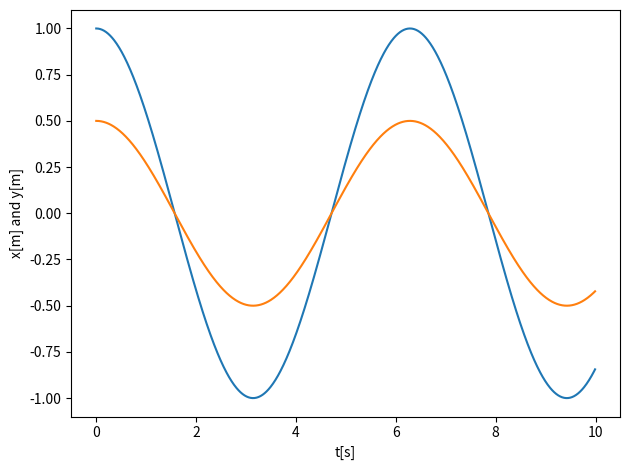

This chart was generated by the following Python code:
%matplotlib inline

# Common imports
import numpy as np
import pandas as pd
from math import *
import matplotlib.pyplot as plt
import os

# Where to save the figures and data files
PROJECT_ROOT_DIR = "Results"
FIGURE_ID = "Results/FigureFiles"
DATA_ID = "DataFiles/"

if not os.path.exists(PROJECT_ROOT_DIR):
    os.mkdir(PROJECT_ROOT_DIR)

if not os.path.exists(FIGURE_ID):
    os.makedirs(FIGURE_ID)

if not os.path.exists(DATA_ID):
    os.makedirs(DATA_ID)

def image_path(fig_id):
    return os.path.join(FIGURE_ID, fig_id)

def data_path(dat_id):
    return os.path.join(DATA_ID, dat_id)

def save_fig(fig_id):
    plt.savefig(image_path(fig_id) + ".png", format='png')

DeltaT = 0.01
#set up arrays 
tfinal = 10.0
n = ceil(tfinal/DeltaT)
# set up arrays for t, a, v, and x
t = np.zeros(n)
v = np.zeros((n,2))
r = np.zeros((n,2))
# Initial conditions as compact 2-dimensional arrays
r0 = np.array([1.0,0.5])  # You need to  change these to fit rmin
v0 = np.array([0.0,0.0]) # You need to change these to fit rmin
r[0] = r0
v[0] = v0
k = 1.0   # spring constant
m = 1.0   # mass, you can change these
omega02 = k/m
# Start integrating using the Velocity-Verlet  method
for i in range(n-1):
    # Set up forces, define acceleration first
    a =  -r[i]*omega02  # you may need to change this
    # update velocity, time and position using the Velocity-Verlet method
    r[i+1] = r[i] + DeltaT*v[i]+0.5*(DeltaT**2)*a
    # new accelerationfor the Verlet method
    anew = -r[i+1]*omega02  
    v[i+1] = v[i] + 0.5*DeltaT*(a+anew)
    t[i+1] = t[i] + DeltaT
# Plot position as function of time    
fig, ax = plt.subplots()
ax.set_xlabel('t[s]')
ax.set_ylabel('x[m] and y[m]')
ax.plot(t,r[:,0])
ax.plot(t,r[:,1])
fig.tight_layout()
save_fig("2DimHOVV")
plt.show()